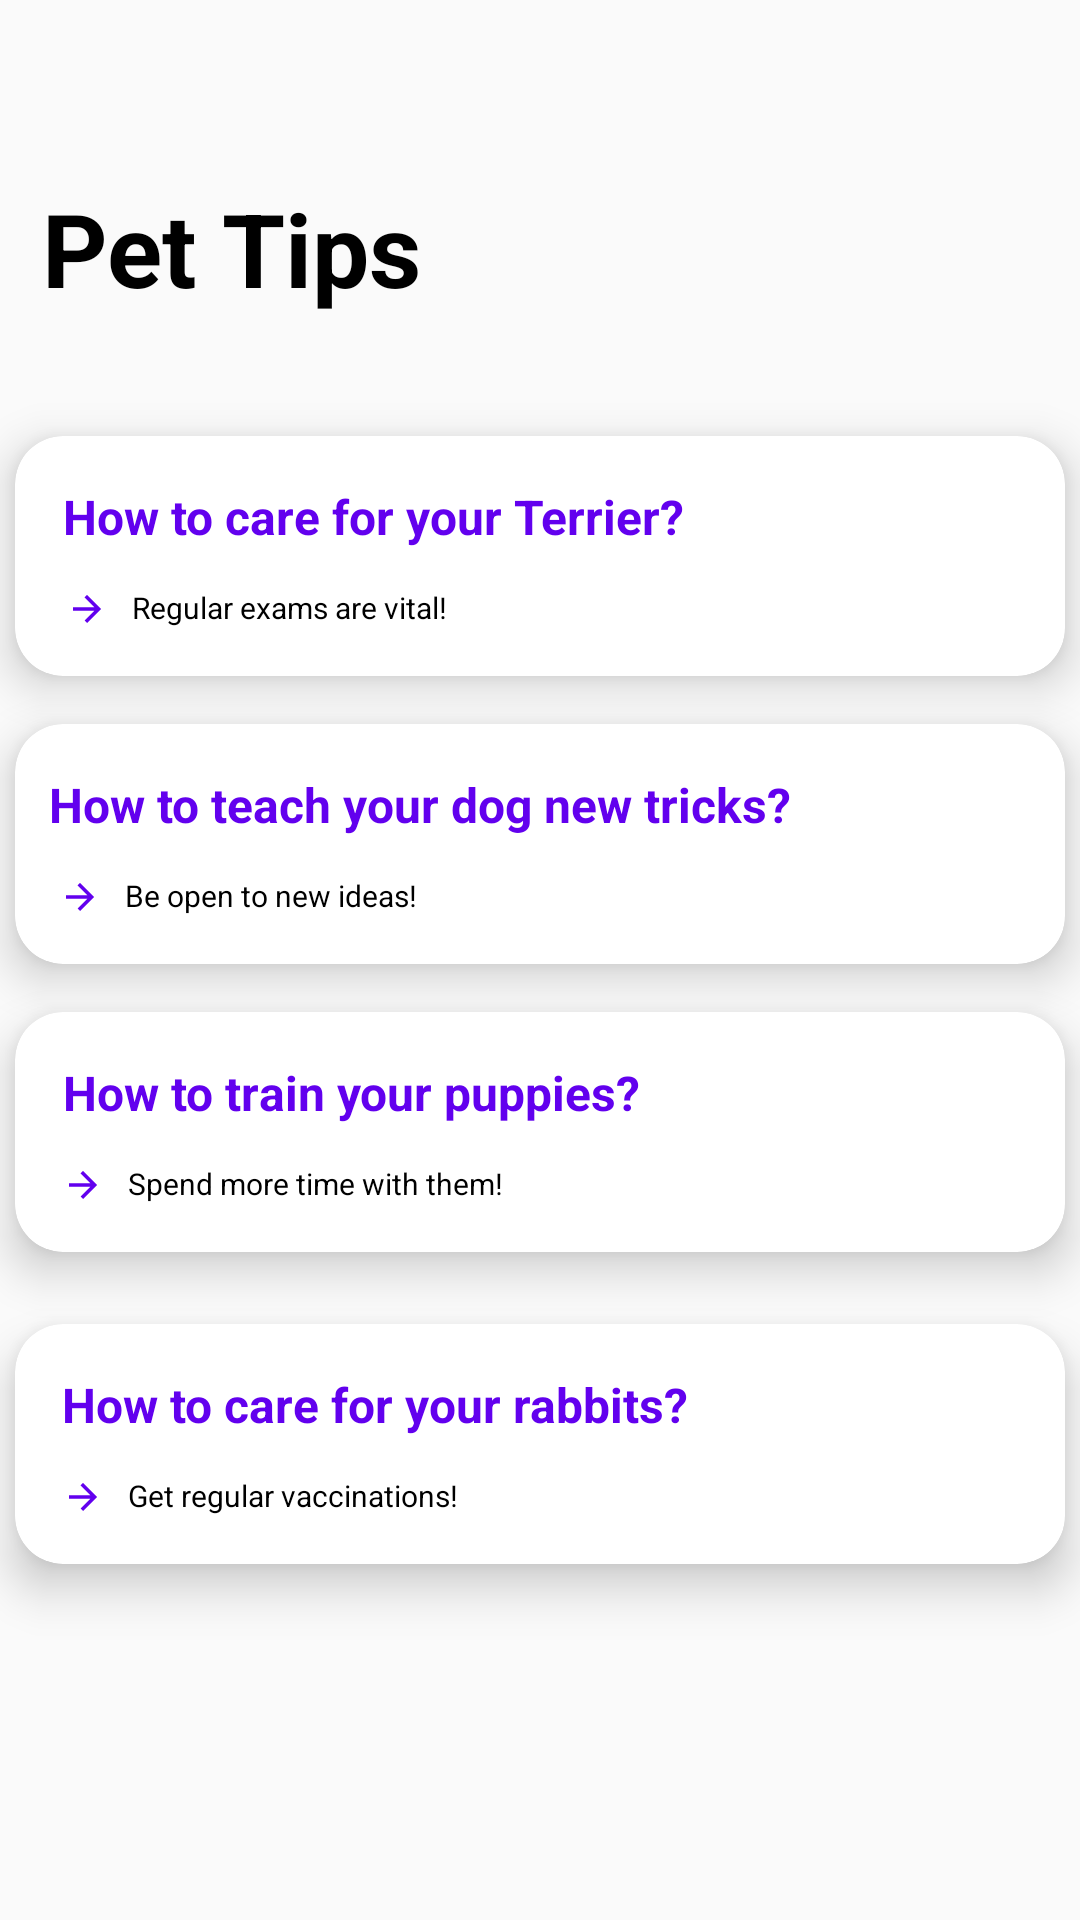

Reconstruct the res/layout file that produces this screen, plus the resources it refers to.
<!-- AndroidManifest.xml: application theme Theme.MyPaws -->
<!-- res/layout/fragment_pet_tips.xml -->
<?xml version="1.0" encoding="utf-8"?>
<androidx.constraintlayout.widget.ConstraintLayout xmlns:android="http://schemas.android.com/apk/res/android"
    xmlns:app="http://schemas.android.com/apk/res-auto"
    xmlns:tools="http://schemas.android.com/tools"
    android:layout_width="match_parent"
    android:layout_height="match_parent"
    tools:context=".PetTipsFragment">

    <TextView
        android:id="@+id/tv_pet_tips_3"
        android:layout_width="wrap_content"
        android:layout_height="wrap_content"
        android:layout_marginTop="60dp"
        android:text="Pet Tips"
        android:textColor="#000000"
        android:textSize="34sp"
        android:textStyle="bold"
        app:layout_constraintEnd_toEndOf="parent"
        app:layout_constraintHorizontal_bias="0.06"
        app:layout_constraintStart_toStartOf="parent"
        app:layout_constraintTop_toTopOf="parent" />

    <androidx.cardview.widget.CardView
        android:id="@+id/cardView_pet_tips"
        android:layout_width="350dp"
        android:layout_height="80dp"
        android:layout_marginTop="40dp"
        app:cardCornerRadius="16dp"
        app:cardElevation="9dp"
        app:layout_constraintEnd_toEndOf="parent"
        app:layout_constraintHorizontal_bias="0.508"
        app:layout_constraintStart_toStartOf="parent"
        app:layout_constraintTop_toBottomOf="@+id/tv_pet_tips_3">

        <androidx.constraintlayout.widget.ConstraintLayout
            android:layout_width="match_parent"
            android:layout_height="match_parent">

            <ImageView
                android:id="@+id/imageView7"
                android:layout_width="14dp"
                android:layout_height="16dp"
                android:layout_marginTop="12dp"
                android:layout_marginEnd="8dp"
                android:src="@drawable/ic_baseline_arrow_forward"
                app:layout_constraintEnd_toStartOf="@+id/tv_pet_tips5"
                app:layout_constraintTop_toBottomOf="@+id/tv_pet_tips" />

            <TextView
                android:id="@+id/tv_pet_tips5"
                android:layout_width="wrap_content"
                android:layout_height="wrap_content"
                android:text="Regular exams are vital!"
                android:textColor="#000000"
                android:textSize="10sp"
                android:textStyle="normal"
                app:layout_constraintBottom_toBottomOf="parent"
                app:layout_constraintEnd_toEndOf="parent"
                app:layout_constraintHorizontal_bias="0.159"
                app:layout_constraintStart_toStartOf="parent"
                app:layout_constraintTop_toTopOf="parent"
                app:layout_constraintVertical_bias="0.757" />

            <TextView
                android:id="@+id/tv_pet_tips"
                android:layout_width="wrap_content"
                android:layout_height="wrap_content"
                android:text="How to care for your Terrier?"
                android:textColor="@color/purple_500"
                android:textSize="16sp"
                android:textStyle="bold"
                app:layout_constraintBottom_toBottomOf="parent"
                app:layout_constraintEnd_toEndOf="parent"
                app:layout_constraintHorizontal_bias="0.111"
                app:layout_constraintStart_toStartOf="parent"
                app:layout_constraintTop_toTopOf="parent"
                app:layout_constraintVertical_bias="0.275" />

        </androidx.constraintlayout.widget.ConstraintLayout>

    </androidx.cardview.widget.CardView>

    <androidx.cardview.widget.CardView
        android:id="@+id/cardView_pet_tips_1"
        android:layout_width="350dp"
        android:layout_height="80dp"
        android:layout_marginTop="16dp"
        app:cardCornerRadius="16dp"
        app:cardElevation="9dp"
        app:layout_constraintEnd_toEndOf="parent"
        app:layout_constraintHorizontal_bias="0.491"
        app:layout_constraintStart_toStartOf="parent"
        app:layout_constraintTop_toBottomOf="@+id/cardView_pet_tips">

        <androidx.constraintlayout.widget.ConstraintLayout
            android:layout_width="match_parent"
            android:layout_height="match_parent">

            <ImageView
                android:id="@+id/imageView4"
                android:layout_width="14dp"
                android:layout_height="16dp"
                android:layout_marginTop="12dp"
                android:layout_marginEnd="8dp"
                android:src="@drawable/ic_baseline_arrow_forward"
                app:layout_constraintEnd_toStartOf="@+id/tv_pet_tips2"
                app:layout_constraintTop_toBottomOf="@+id/tv_pet_tips6" />

            <TextView
                android:id="@+id/tv_pet_tips2"
                android:layout_width="wrap_content"
                android:layout_height="wrap_content"
                android:text="Be open to new ideas!"
                android:textColor="#000000"
                android:textSize="10sp"
                android:textStyle="normal"
                app:layout_constraintBottom_toBottomOf="parent"
                app:layout_constraintEnd_toEndOf="parent"
                app:layout_constraintHorizontal_bias="0.145"
                app:layout_constraintStart_toStartOf="parent"
                app:layout_constraintTop_toTopOf="parent"
                app:layout_constraintVertical_bias="0.757" />

            <TextView
                android:id="@+id/tv_pet_tips6"
                android:layout_width="wrap_content"
                android:layout_height="wrap_content"
                android:text="How to teach your dog new tricks?"
                android:textColor="@color/purple_500"
                android:textSize="16sp"
                android:textStyle="bold"
                app:layout_constraintBottom_toBottomOf="parent"
                app:layout_constraintEnd_toEndOf="parent"
                app:layout_constraintHorizontal_bias="0.111"
                app:layout_constraintStart_toStartOf="parent"
                app:layout_constraintTop_toTopOf="parent"
                app:layout_constraintVertical_bias="0.275" />
        </androidx.constraintlayout.widget.ConstraintLayout>
    </androidx.cardview.widget.CardView>

    <androidx.cardview.widget.CardView
        android:id="@+id/cardView_pet_tips_2"
        android:layout_width="350dp"
        android:layout_height="80dp"
        android:layout_marginTop="24dp"
        app:cardCornerRadius="16dp"
        app:cardElevation="9dp"
        app:layout_constraintEnd_toEndOf="parent"
        app:layout_constraintHorizontal_bias="0.508"
        app:layout_constraintStart_toStartOf="parent"
        app:layout_constraintTop_toBottomOf="@+id/cardView_pet_tips_3">

        <androidx.constraintlayout.widget.ConstraintLayout
            android:layout_width="match_parent"
            android:layout_height="match_parent">

            <ImageView
                android:id="@+id/imageView8"
                android:layout_width="14dp"
                android:layout_height="16dp"
                android:layout_marginTop="12dp"
                android:layout_marginEnd="8dp"
                android:src="@drawable/ic_baseline_arrow_forward"
                app:layout_constraintEnd_toStartOf="@+id/tv_pet_tips3"
                app:layout_constraintTop_toBottomOf="@+id/tv_pet_tips8" />

            <TextView
                android:id="@+id/tv_pet_tips3"
                android:layout_width="wrap_content"
                android:layout_height="wrap_content"
                android:text="Get regular vaccinations!"
                android:textColor="#000000"
                android:textSize="10sp"
                android:textStyle="normal"
                app:layout_constraintBottom_toBottomOf="parent"
                app:layout_constraintEnd_toEndOf="parent"
                app:layout_constraintHorizontal_bias="0.157"
                app:layout_constraintStart_toStartOf="parent"
                app:layout_constraintTop_toTopOf="parent"
                app:layout_constraintVertical_bias="0.757" />

            <TextView
                android:id="@+id/tv_pet_tips8"
                android:layout_width="wrap_content"
                android:layout_height="wrap_content"
                android:text="How to care for your rabbits?"
                android:textColor="@color/purple_500"
                android:textSize="16sp"
                android:textStyle="bold"
                app:layout_constraintBottom_toBottomOf="parent"
                app:layout_constraintEnd_toEndOf="parent"
                app:layout_constraintHorizontal_bias="0.111"
                app:layout_constraintStart_toStartOf="parent"
                app:layout_constraintTop_toTopOf="parent"
                app:layout_constraintVertical_bias="0.275" />
        </androidx.constraintlayout.widget.ConstraintLayout>
    </androidx.cardview.widget.CardView>

    <androidx.cardview.widget.CardView
        android:id="@+id/cardView_pet_tips_3"
        android:layout_width="350dp"
        android:layout_height="80dp"
        android:layout_marginTop="16dp"
        app:cardCornerRadius="16dp"
        app:cardElevation="9dp"
        app:layout_constraintEnd_toEndOf="parent"
        app:layout_constraintHorizontal_bias="0.508"
        app:layout_constraintStart_toStartOf="parent"
        app:layout_constraintTop_toBottomOf="@+id/cardView_pet_tips_1">

        <androidx.constraintlayout.widget.ConstraintLayout
            android:layout_width="match_parent"
            android:layout_height="match_parent">

            <TextView
                android:id="@+id/tv_pet_tips4"
                android:layout_width="wrap_content"
                android:layout_height="wrap_content"
                android:text="Spend more time with them!"
                android:textColor="#000000"
                android:textSize="10sp"
                android:textStyle="normal"
                app:layout_constraintBottom_toBottomOf="parent"
                app:layout_constraintEnd_toEndOf="parent"
                app:layout_constraintHorizontal_bias="0.168"
                app:layout_constraintStart_toStartOf="parent"
                app:layout_constraintTop_toTopOf="parent"
                app:layout_constraintVertical_bias="0.757" />

            <TextView
                android:id="@+id/tv_pet_tips7"
                android:layout_width="wrap_content"
                android:layout_height="wrap_content"
                android:text="How to train your puppies?"
                android:textColor="@color/purple_500"
                android:textSize="16sp"
                android:textStyle="bold"
                app:layout_constraintBottom_toBottomOf="parent"
                app:layout_constraintEnd_toEndOf="parent"
                app:layout_constraintHorizontal_bias="0.101"
                app:layout_constraintStart_toStartOf="parent"
                app:layout_constraintTop_toTopOf="parent"
                app:layout_constraintVertical_bias="0.275" />

            <ImageView
                android:id="@+id/imageView2"
                android:layout_width="14dp"
                android:layout_height="16dp"
                android:layout_marginTop="12dp"
                android:layout_marginEnd="8dp"
                android:src="@drawable/ic_baseline_arrow_forward"
                app:layout_constraintEnd_toStartOf="@+id/tv_pet_tips4"
                app:layout_constraintTop_toBottomOf="@+id/tv_pet_tips7" />
        </androidx.constraintlayout.widget.ConstraintLayout>
    </androidx.cardview.widget.CardView>

</androidx.constraintlayout.widget.ConstraintLayout>
<!-- resources referenced by this layout -->
<resources>
  <color name="purple_500">#FF6200EE</color>
  <!-- drawable ic_baseline_arrow_forward (drawable) -->
  <vector android:autoMirrored="true" android:height="24dp"
      android:tint="@color/purple_500" android:viewportHeight="24"
      android:viewportWidth="24" android:width="24dp" xmlns:android="http://schemas.android.com/apk/res/android">
      <path android:fillColor="@color/white" android:pathData="M12,4l-1.41,1.41L16.17,11H4v2h12.17l-5.58,5.59L12,20l8,-8z"/>
  </vector>
  <style name="Theme.MyPaws" parent="Theme.AppCompat.DayNight.DarkActionBar">
          
          <item name="colorPrimary">@color/purple_500</item>
          <item name="colorPrimaryVariant">@color/purple_700</item>
          <item name="colorOnPrimary">@color/white</item>
          
          <item name="colorSecondary">@color/teal_200</item>
          <item name="colorSecondaryVariant">@color/teal_700</item>
          <item name="colorOnSecondary">@color/black</item>
          
          <item name="android:statusBarColor" tools:targetApi="l">?attr/colorPrimaryVariant</item>
          
      </style>
  <color name="white">#FFFFFFFF</color>
  <color name="purple_700">#FF3700B3</color>
  <color name="teal_200">#FF03DAC5</color>
  <color name="teal_700">#FF018786</color>
  <color name="black">#FF000000</color>
</resources>
